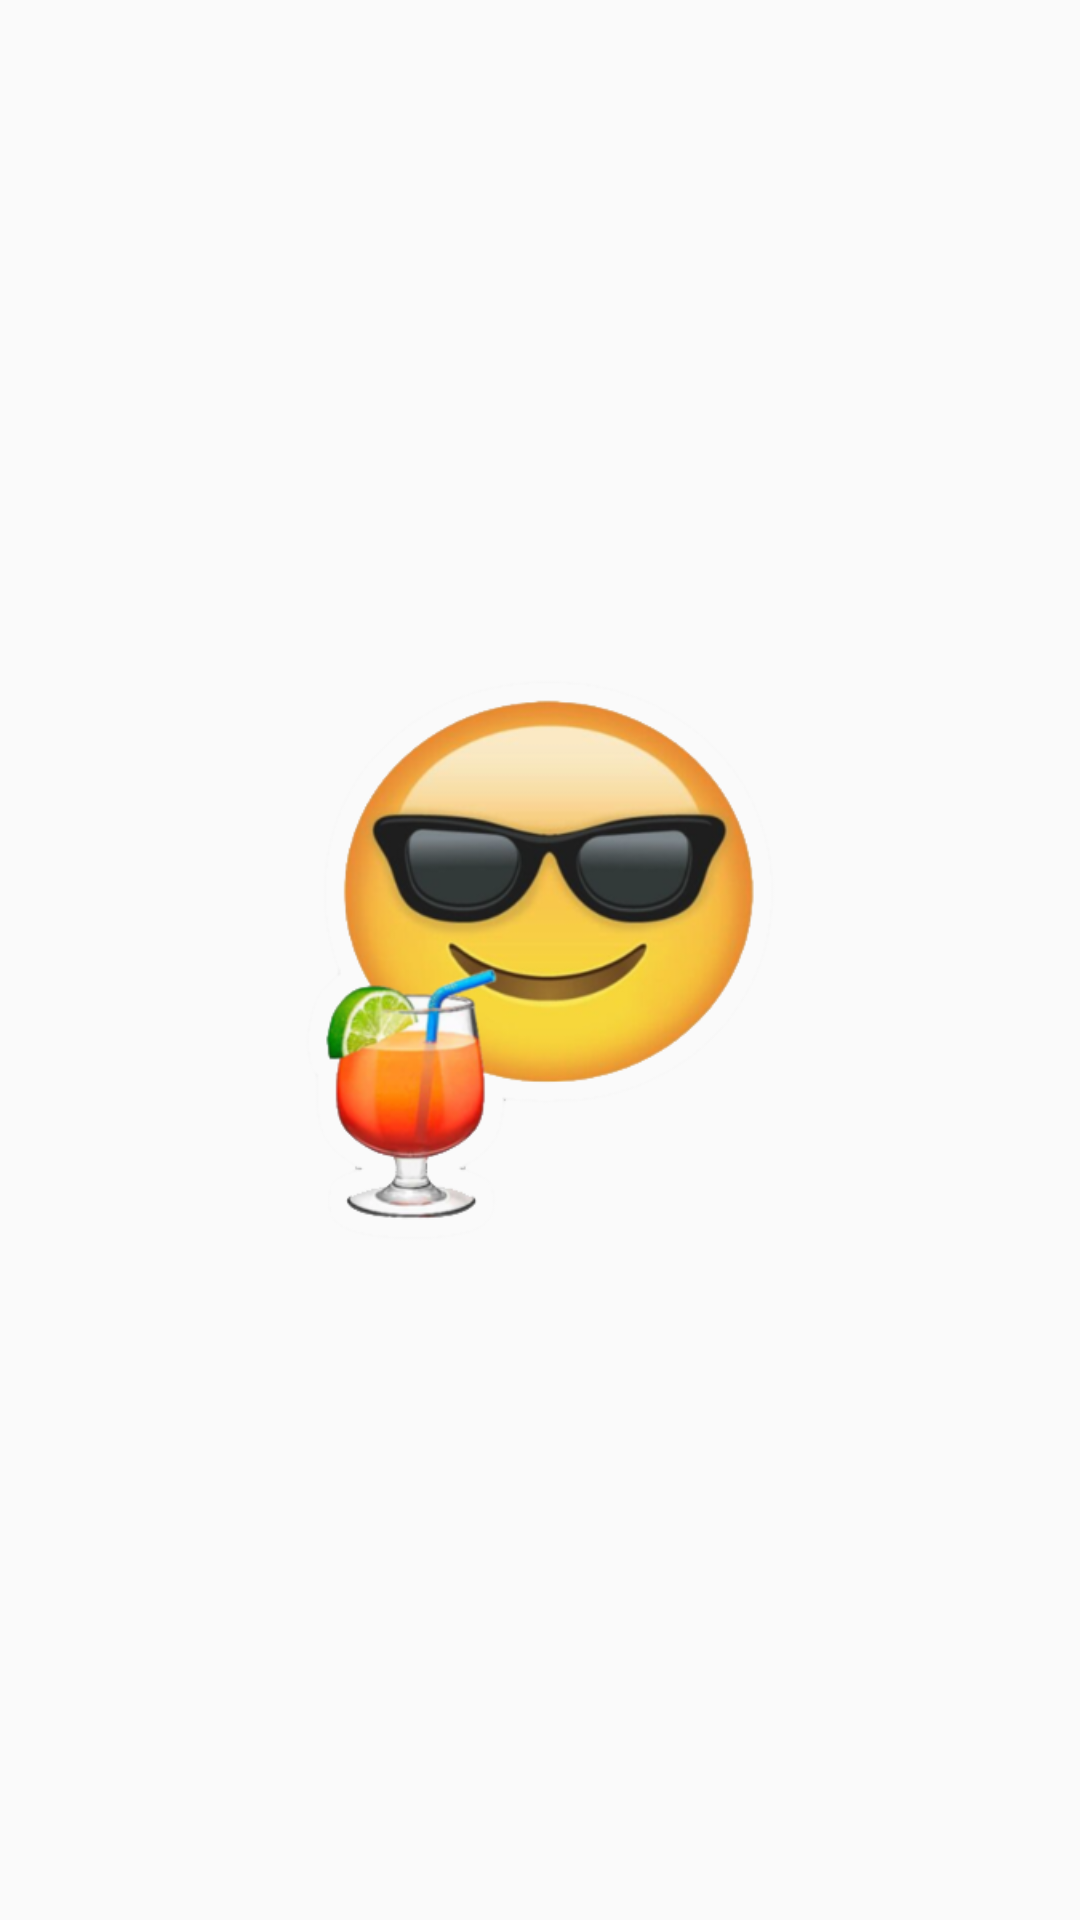

Write the Android layout XML for this screen, with the resource values it uses.
<!-- AndroidManifest.xml: application theme AppTheme -->
<!-- res/layout/activity_splash_screen.xml -->
<?xml version="1.0" encoding="utf-8"?>
<FrameLayout
    xmlns:android="http://schemas.android.com/apk/res/android"
    xmlns:app="http://schemas.android.com/apk/res-auto"
    xmlns:tools="http://schemas.android.com/tools"
    android:layout_width="match_parent"
    android:layout_height="match_parent"
    tools:context="br.com.matt.allcool.cenarios.splash_screen.SplashScreenActivity">
<ImageView
    android:id="@+id/Logo"
    android:layout_width="200dp"
    android:layout_height="200dp"
    android:src="@drawable/icon"
    android:layout_gravity="center"/>
</FrameLayout>
<!-- resources referenced by this layout -->
<resources>
  <!-- drawable icon: png bitmap (drawable, 110859 bytes) -->
  <style name="AppTheme" parent="Base.Theme.AppCompat.Light.DarkActionBar">
          
          <item name="colorPrimary">@color/colorPrimary</item>
          <item name="colorPrimaryDark">@color/colorPrimaryDark</item>
          <item name="colorAccent">@color/colorAccent</item>
      </style>
  <!-- not gathered from this repository: default colours our renderer supplied (Android Studio template values) -->
  <color name="colorPrimary">#FF6200EE</color>
  <color name="colorPrimaryDark">#FF3700B3</color>
  <color name="colorAccent">#FF03DAC5</color>
</resources>
